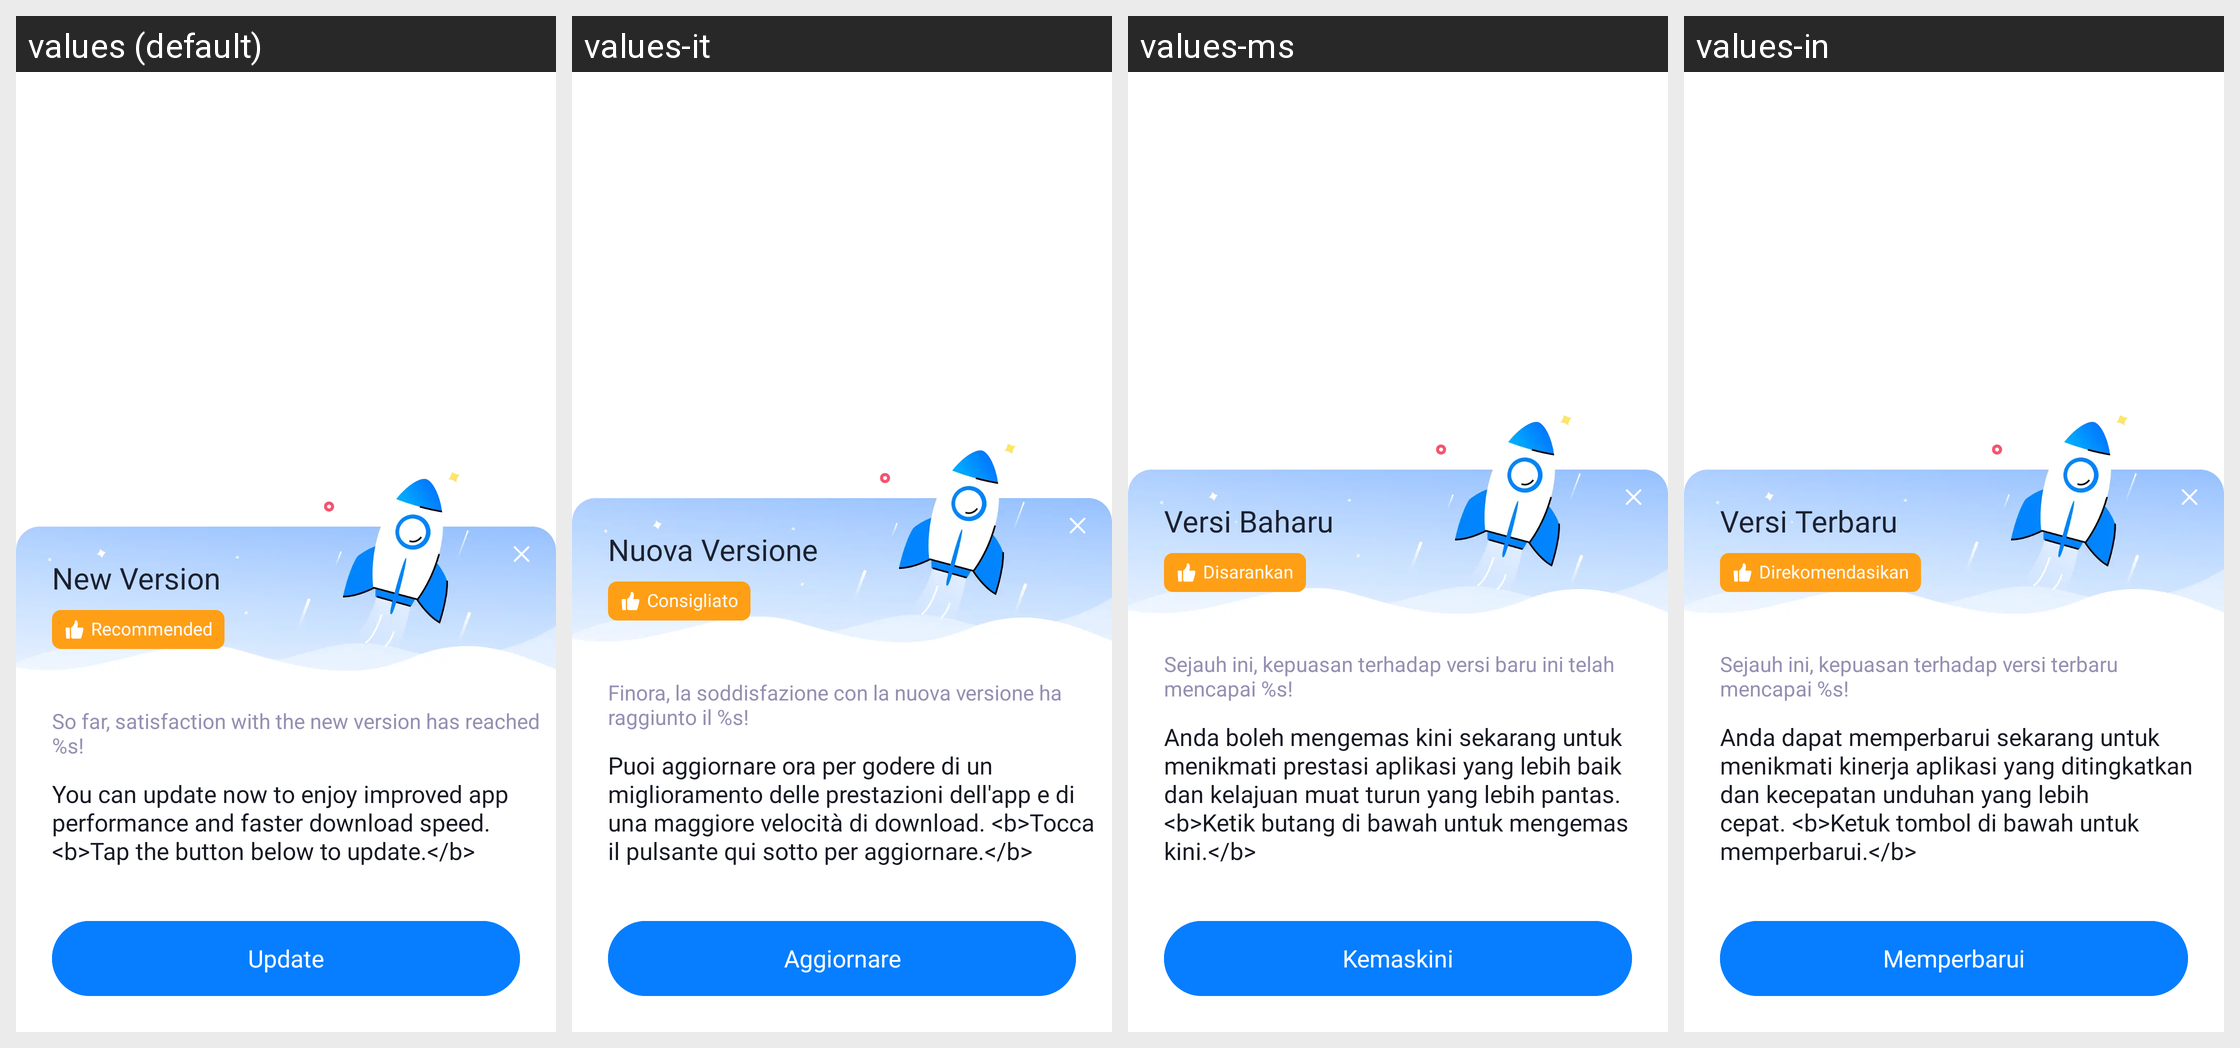

For this localized Android screen grid, give each drawn string resource with its value in every locale shown.
Android screen res/layout/dialog_in_app_update.xml rendered under 4 locales, left to right: values (default), values-it, values-ms, values-in. Device: Nexus 5 (rendered at 1080×1920; each locale shown at half size, 540×960, under a caption strip naming it); theme Theme.MaterialComponents.DayNight.NoActionBar.
Other locales in the repository, not shown: values-af, values-am, values-ar, values-as, values-az, values-be, values-bg, values-bn, values-bn-rBD, values-bn-rIN, values-bs, values-ca, values-cs, values-da, values-de, values-el, values-en, values-en-rCA, values-en-rGB, values-en-rIN, values-en-rXC, values-es, values-es-rMX, values-es-rUS, values-et, values-eu, values-fa, values-fi, values-fil, values-fr, values-fr-rCA, values-gl, values-gu, values-he, values-hi, values-hr, values-hu, values-hy, values-id, values-in-rID, values-is, values-iw, values-ja, values-ka, values-kk, values-km, values-kn, values-kn-rIN, values-ko, values-ky, values-lo, values-lt, values-lv, values-mk, values-ml, values-ml-rIN, values-mn, values-mr, values-my, values-nb, values-ne, values-nl, values-no, values-or, values-pa, values-pa-rIN, values-pl, values-pt, values-pt-rBR, values-pt-rPT, values-ro, values-ru, values-ru-rRU, values-si, values-sk, values-sl, values-sq, values-sr, values-sv, values-sw, values-ta, values-ta-rIN, values-te, values-te-rIN, values-th, values-th-rTH, values-tl, values-tl-rPH, values-tr, values-uk, values-ur, values-ur-rIN, values-uz, values-vi, values-zh, values-zh-rCN, values-zh-rHK, values-zh-rMO, values-zh-rTW, values-zu.
Strings drawn on this screen, with the default value and each locale's value (text and hints the layout hard-codes, and strings that could not be matched under every locale, appear in the picture but are not listed):

APKTOOL_RENAMED_0x7f12029c
  values: New Version
  values-it: Nuova Versione
  values-ms: Versi Baharu
  values-in: Versi Terbaru

APKTOOL_RENAMED_0x7f120303
  values: Recommended
  values-it: Consigliato
  values-ms: Disarankan
  values-in: Direkomendasikan

APKTOOL_RENAMED_0x7f12029d
  values: So far, satisfaction with the new version has reached %s!
  values-it: Finora, la soddisfazione con la nuova versione ha raggiunto il %s!
  values-ms: Sejauh ini, kepuasan terhadap versi baru ini telah mencapai %s!
  values-in: Sejauh ini, kepuasan terhadap versi terbaru mencapai %s!

APKTOOL_RENAMED_0x7f120466
  values: You can update now to enjoy improved app performance and faster download speed. <b>Tap the button below to update.</b>
  values-it: Puoi aggiornare ora per godere di un miglioramento delle prestazioni dell'app e di una maggiore velocità di download. <b>Tocca il pulsante qui sotto per aggiornare.</b>
  values-ms: Anda boleh mengemas kini sekarang untuk menikmati prestasi aplikasi yang lebih baik dan kelajuan muat turun yang lebih pantas. <b>Ketik butang di bawah untuk mengemas kini.</b>
  values-in: Anda dapat memperbarui sekarang untuk menikmati kinerja aplikasi yang ditingkatkan dan kecepatan unduhan yang lebih cepat. <b>Ketuk tombol di bawah untuk memperbarui.</b>

APKTOOL_RENAMED_0x7f120465
  values: Update
  values-it: Aggiornare
  values-ms: Kemaskini
  values-in: Memperbarui
